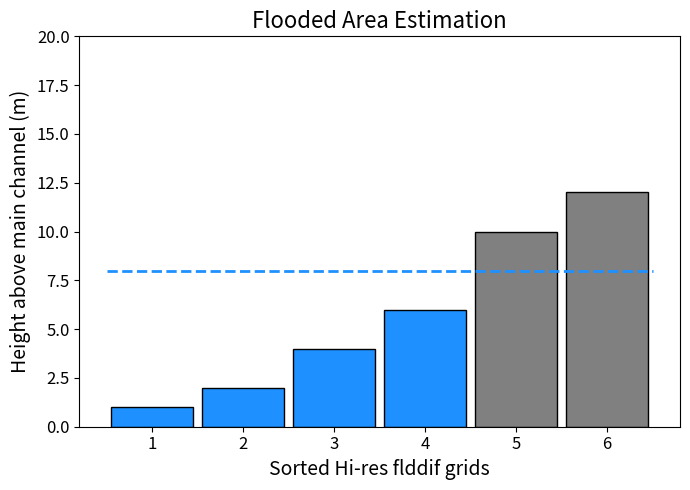

Generate this figure with matplotlib:
import matplotlib.pyplot as plt
import numpy as np

# Define the data
x = np.array([1, 2, 3, 4, 5, 6])  # grid numbers
y = np.array([1, 2, 4, 6, 10, 12])  # heights above main channel

# Define water surface level
water_surface_level = 8  # meters

# Color the bars
colors = ['dodgerblue' if val <= water_surface_level else 'grey' for val in y]

# Create the figure
fig, ax = plt.subplots(figsize=(7, 5))

# Plot bars
ax.bar(x, y, color=colors, edgecolor='black', width=0.9)

# Add a horizontal dashed water surface line
ax.hlines(water_surface_level, xmin=x[0]-0.5, xmax=x[-1]+0.5, colors='dodgerblue', linestyles='dashed', linewidth=2)

# Customize fonts (You can adjust font sizes here!)
ax.set_xlabel('Sorted Hi-res flddif grids', fontsize=14)
ax.set_ylabel('Height above main channel (m)', fontsize=14)
ax.set_ylim(0, 20)
ax.set_xticks(x)
ax.tick_params(axis='both', which='major', labelsize=12)  # tick label font size
ax.set_title('Flooded Area Estimation', fontsize=16)

# Optional: Remove grid
ax.grid(False)

# Layout adjustment
plt.tight_layout()

# Save the figure (optional)
plt.savefig('figure_2.png', dpi=300)


